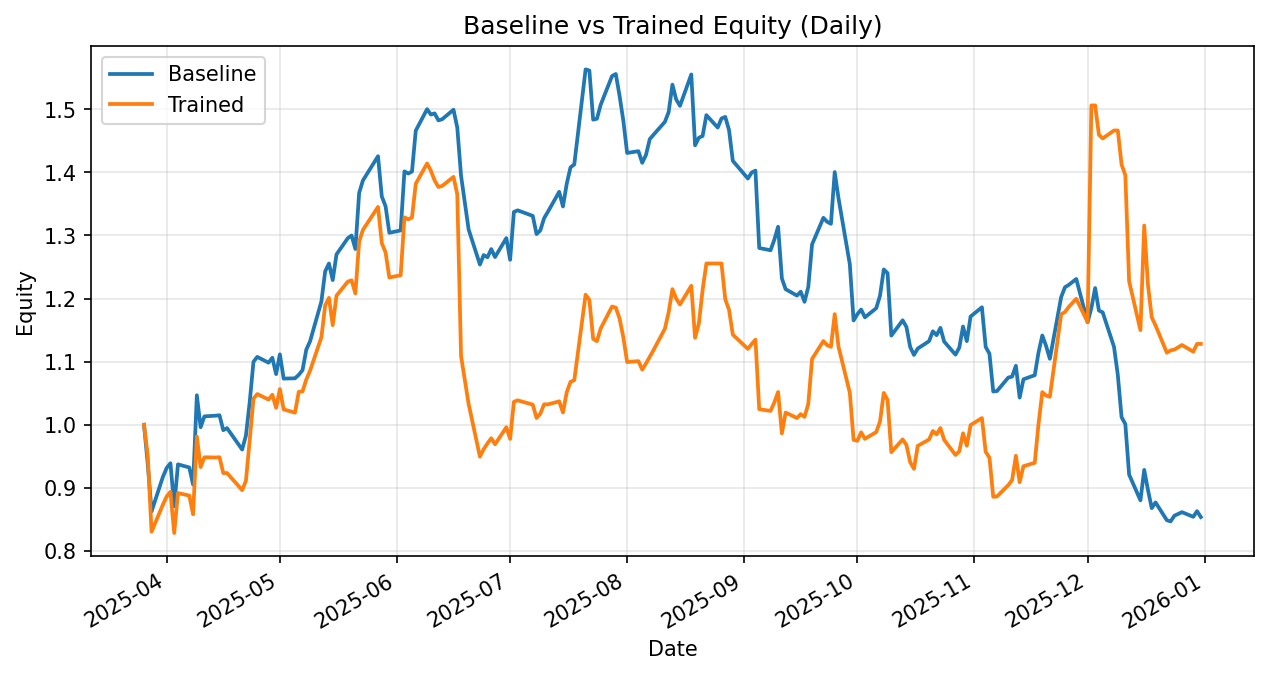

The file beside this chart, header and first rows:
date, daily_return_x, equity_baseline, daily_return_y, equity_trained
2025-03-26, 0.0, 1.0, 0.0, 1.0
2025-03-27, -0.06225, 0.9377, -0.04943, 0.9506
2025-03-28, -0.08009, 0.8626, -0.1263, 0.8305
2025-03-31, 0.06348, 0.9174, 0.05149, 0.8733
2025-04-01, 0.0153, 0.9314, 0.01501, 0.8864
2025-04-02, 0.008157, 0.939, 0.008157, 0.8936
2025-04-03, -0.07274, 0.8707, -0.07297, 0.8284
2025-04-04, 0.07641, 0.9373, 0.07641, 0.8917
2025-04-07, -0.005327, 0.9323, -0.004412, 0.8878
2025-04-08, -0.02896, 0.9053, -0.03347, 0.8581
2025-04-09, 0.1563, 1.047, 0.1438, 0.9815
2025-04-10, -0.04845, 0.996, -0.04951, 0.9329
2025-04-11, 0.01729, 1.013, 0.0167, 0.9485
2025-04-14, 0.001111, 1.014, -0.0004002, 0.9481
2025-04-15, 0.0006278, 1.015, 0.0004454, 0.9485
2025-04-16, -0.02327, 0.9914, -0.02644, 0.9234
2025-04-17, 0.00326, 0.9946, 5.8442606056465884e-05, 0.9235
2025-04-21, -0.03407, 0.9607, -0.02932, 0.8964
2025-04-22, 0.02288, 0.9827, 0.01635, 0.9111
2025-04-23, 0.05391, 1.036, 0.07039, 0.9752
2025-04-24, 0.06182, 1.1, 0.06773, 1.041
2025-04-25, 0.007128, 1.108, 0.007128, 1.049
2025-04-28, -0.008335, 1.098, -0.008335, 1.04
2025-04-29, 0.007185, 1.106, 0.007334, 1.048
2025-04-30, -0.02351, 1.08, -0.01982, 1.027
2025-05-01, 0.02908, 1.112, 0.02908, 1.057
2025-05-02, -0.03461, 1.073, -0.03061, 1.024
2025-05-05, 0.0004191, 1.074, -0.005028, 1.019
2025-05-06, 0.005122, 1.079, 0.03237, 1.052
2025-05-07, 0.006877, 1.087, 0.0006705, 1.053
2025-05-08, 0.02991, 1.119, 0.018, 1.072
2025-05-09, 0.01188, 1.132, 0.01296, 1.086
2025-05-12, 0.05571, 1.195, 0.04885, 1.139
2025-05-13, 0.03985, 1.243, 0.04443, 1.189
2025-05-14, 0.01005, 1.256, 0.009857, 1.201
2025-05-15, -0.02099, 1.229, -0.03599, 1.158
2025-05-16, 0.03318, 1.27, 0.0404, 1.205
2025-05-19, 0.02024, 1.296, 0.01841, 1.227
2025-05-20, 0.003254, 1.3, 0.001693, 1.229
2025-05-21, -0.01647, 1.278, -0.01688, 1.208
2025-05-22, 0.06951, 1.367, 0.06797, 1.29
2025-05-23, 0.01444, 1.387, 0.01444, 1.309
2025-05-27, 0.02772, 1.426, 0.02772, 1.345
2025-05-28, -0.04474, 1.362, -0.04264, 1.288
2025-05-29, -0.01137, 1.346, -0.01137, 1.273
2025-05-30, -0.03128, 1.304, -0.03128, 1.233
2025-06-02, 0.002885, 1.308, 0.002885, 1.237
2025-06-03, 0.07156, 1.402, 0.07418, 1.329
2025-06-04, -0.002424, 1.398, -0.002357, 1.325
2025-06-05, 0.002221, 1.401, 0.002221, 1.328
2025-06-06, 0.04627, 1.466, 0.0403, 1.382
2025-06-09, 0.02322, 1.5, 0.02322, 1.414
2025-06-10, -0.005708, 1.492, -0.008109, 1.403
2025-06-11, 0.001257, 1.493, -0.01105, 1.387
2025-06-12, -0.007451, 1.482, -0.007451, 1.377
2025-06-13, 0.001245, 1.484, 0.001245, 1.378
2025-06-16, 0.01016, 1.499, 0.01038, 1.393
2025-06-17, -0.01887, 1.471, -0.0199, 1.365
2025-06-18, -0.05183, 1.395, -0.1878, 1.109
2025-06-20, -0.06101, 1.31, -0.06815, 1.033
... 134 more rows
